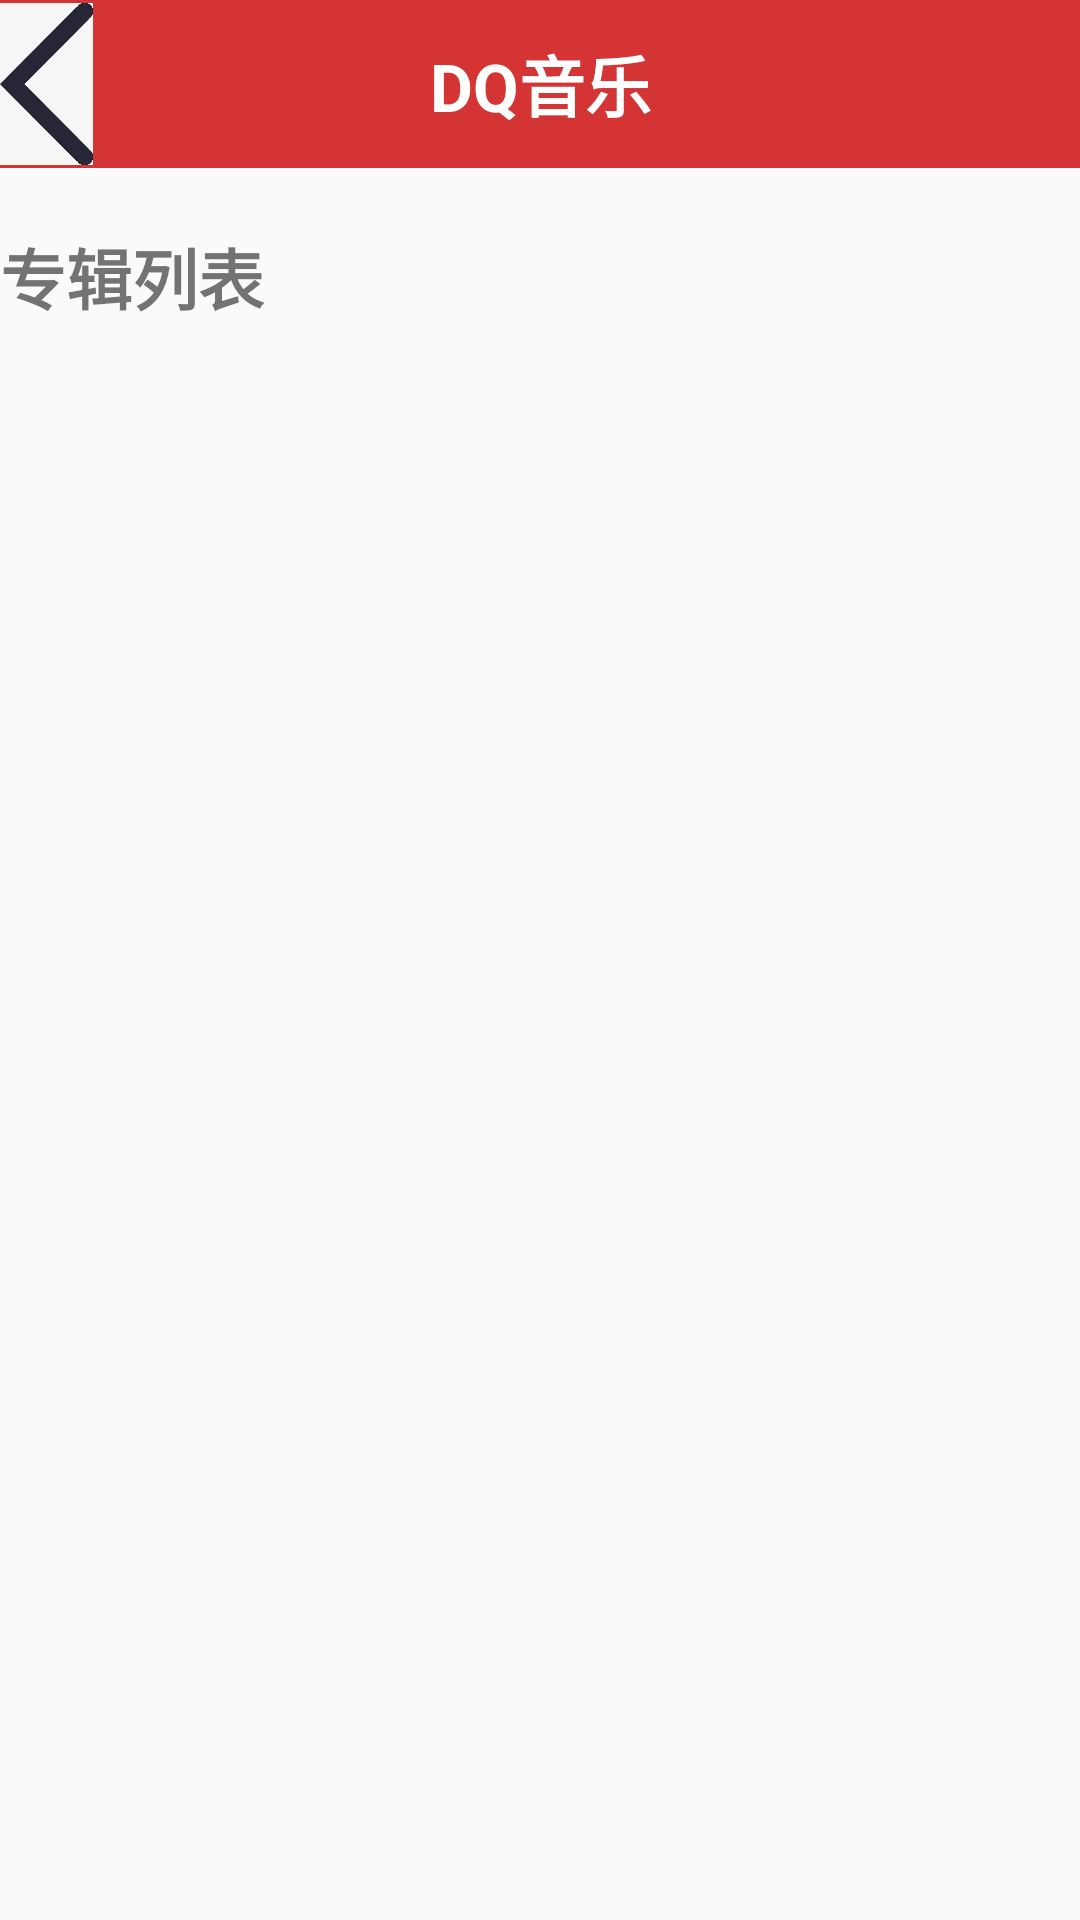

Android layout source for this screen:
<!-- AndroidManifest.xml: application theme AppTheme -->
<!-- res/layout/activity_ablumactivity.xml -->
<?xml version="1.0" encoding="utf-8"?>
<LinearLayout xmlns:android="http://schemas.android.com/apk/res/android"
    xmlns:app="http://schemas.android.com/apk/res-auto"
    xmlns:tools="http://schemas.android.com/tools"
    android:orientation="vertical"
    android:layout_width="match_parent"
    android:layout_height="match_parent"
    tools:context=".Activitys.Ablumactivity">
    <include layout="@layout/stustasbar"/>
    <LinearLayout
        android:layout_width="match_parent"
        android:layout_height="wrap_content"
        android:orientation="horizontal"
        android:layout_marginTop="20dp"
        android:layout_marginBottom="20dp">
        <TextView
            android:layout_width="match_parent"
            android:layout_height="wrap_content"
            android:text="专辑列表"
            android:textSize="22sp"
            android:textStyle="bold"/>
    </LinearLayout>
    <androidx.recyclerview.widget.RecyclerView
        android:layout_width="match_parent"
        android:layout_height="wrap_content"
        android:id="@+id/List_view"
        />
</LinearLayout>
<!-- res/layout/stustasbar.xml (included above) -->
<?xml version="1.0" encoding="utf-8"?>
<LinearLayout
    xmlns:android="http://schemas.android.com/apk/res/android" android:layout_width="match_parent"
    android:layout_height="@dimen/navicationbarheight"
    android:orientation="horizontal"
    android:background="@color/maincolor">

    <ImageView
        android:id="@+id/back"
        android:layout_width="31dp"
        android:layout_height="match_parent"
        android:layout_gravity="center_vertical"
        android:src="@mipmap/back" />

    <TextView
        android:id="@+id/texttile"
        android:layout_width="0dp"
        android:layout_height="56dp"
        android:layout_weight="1"
        android:layout_gravity="center_vertical"
        android:gravity="center"
        android:text="DQ音乐"
        android:textSize="22sp"
        android:textStyle="bold"
        android:textColor="@android:color/white"/>

    <ImageView
        android:id="@+id/me"
        android:layout_width="31dp"
        android:layout_height="match_parent"
        android:layout_gravity="center_vertical"
        android:src="@mipmap/me"/>
</LinearLayout>
<!-- resources referenced by this layout -->
<resources>
  <color name="maincolor">#d43433</color>
  <dimen name="navicationbarheight">56dp</dimen>
  <!-- mipmap back: jpg bitmap (mipmap-hdpi, 12430 bytes) -->
  <style name="AppTheme" parent="Theme.AppCompat.Light.DarkActionBar">
          
          <item name="colorPrimary">@color/maincolor</item>
          <item name="android:windowAnimationStyle">@style/activityAnimmation</item>
  
      </style>
  <style name="activityAnimmation" parent="android:style/Animation.Activity">
       <item name="android:activityOpenEnterAnimation">@anim/open_enter</item>
          <item name="android:activityOpenExitAnimation">@anim/open_exit</item>
          <item name="android:activityCloseEnterAnimation">@anim/close_enter</item>
          <item name="android:activityCloseExitAnimation">@anim/close_exit</item>
      </style>
</resources>
